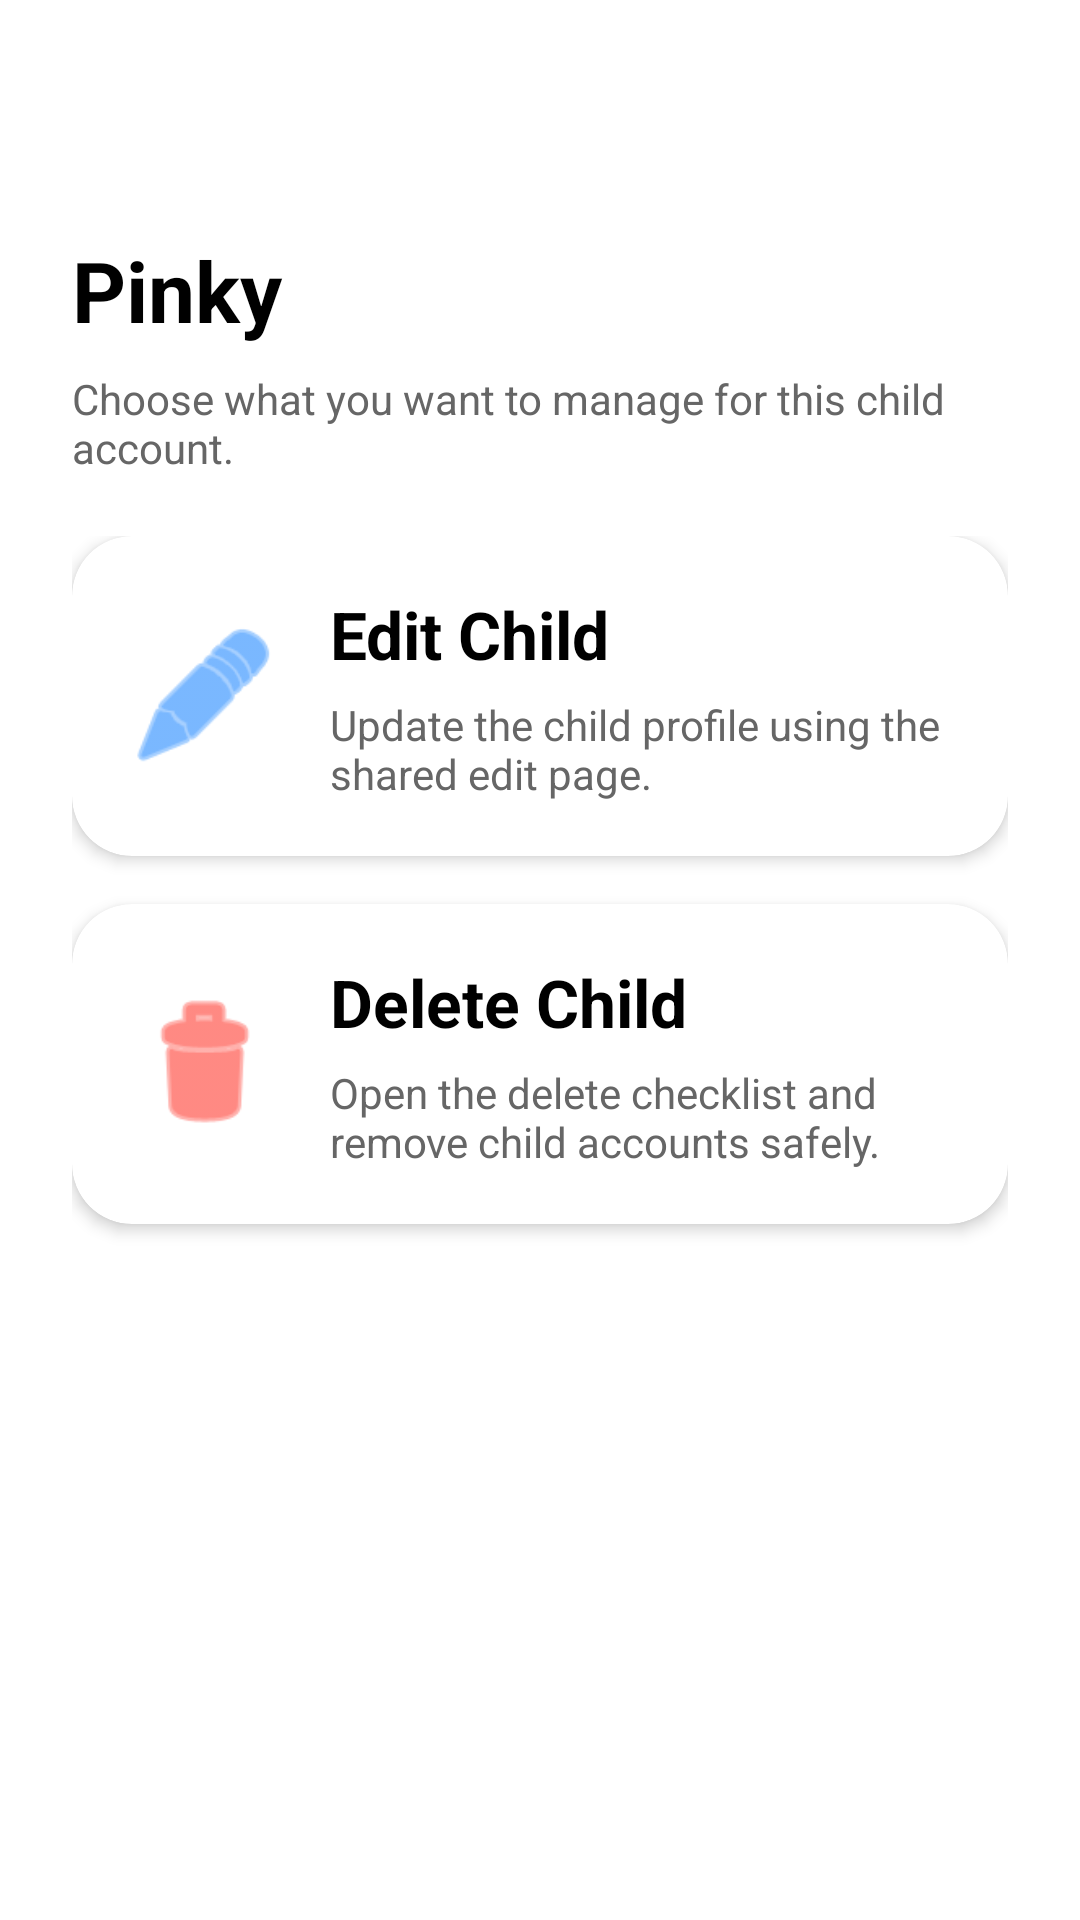

Here is an Android app screen rendered from its layout file. Give the layout XML and the strings, colors and styles it references.
<!-- AndroidManifest.xml: application theme Theme.MyNyamanApp -->
<!-- res/layout/activity_child_account_actions.xml -->
<?xml version="1.0" encoding="utf-8"?>
<androidx.constraintlayout.widget.ConstraintLayout xmlns:android="http://schemas.android.com/apk/res/android"
    xmlns:app="http://schemas.android.com/apk/res-auto"
    android:layout_width="match_parent"
    android:layout_height="match_parent"
    android:background="#FFFFFF">

    <ImageView
        android:id="@+id/btnBack"
        android:layout_width="30dp"
        android:layout_height="30dp"
        android:layout_marginStart="24dp"
        android:layout_marginTop="24dp"
        android:background="?attr/selectableItemBackgroundBorderless"
        android:src="@drawable/back"
        app:layout_constraintStart_toStartOf="parent"
        app:layout_constraintTop_toTopOf="parent"
        app:tint="#2188FF" />

    <TextView
        android:id="@+id/tvChildName"
        android:layout_width="0dp"
        android:layout_height="wrap_content"
        android:layout_marginStart="24dp"
        android:layout_marginTop="24dp"
        android:layout_marginEnd="24dp"
        android:text="Pinky"
        android:textColor="#000000"
        android:textSize="28sp"
        android:textStyle="bold"
        app:layout_constraintEnd_toEndOf="parent"
        app:layout_constraintStart_toStartOf="parent"
        app:layout_constraintTop_toBottomOf="@id/btnBack" />

    <TextView
        android:id="@+id/tvActionTitle"
        android:layout_width="0dp"
        android:layout_height="wrap_content"
        android:layout_marginStart="24dp"
        android:layout_marginTop="8dp"
        android:layout_marginEnd="24dp"
        android:text="Choose what you want to manage for this child account."
        android:textColor="#666666"
        android:textSize="14sp"
        app:layout_constraintEnd_toEndOf="parent"
        app:layout_constraintStart_toStartOf="parent"
        app:layout_constraintTop_toBottomOf="@id/tvChildName" />

    <LinearLayout
        android:layout_width="0dp"
        android:layout_height="0dp"
        android:layout_marginStart="24dp"
        android:layout_marginTop="20dp"
        android:layout_marginEnd="24dp"
        android:layout_marginBottom="24dp"
        android:orientation="vertical"
        app:layout_constraintBottom_toBottomOf="parent"
        app:layout_constraintEnd_toEndOf="parent"
        app:layout_constraintStart_toStartOf="parent"
        app:layout_constraintTop_toBottomOf="@id/tvActionTitle">

        <androidx.cardview.widget.CardView
            android:id="@+id/cardEditChild"
            android:layout_width="match_parent"
            android:layout_height="wrap_content"
            app:cardBackgroundColor="#FFFFFF"
            app:cardCornerRadius="20dp"
            app:cardElevation="3dp">

            <LinearLayout
                android:layout_width="match_parent"
                android:layout_height="wrap_content"
                android:gravity="center_vertical"
                android:orientation="horizontal"
                android:padding="18dp">

                <ImageView
                    android:layout_width="52dp"
                    android:layout_height="52dp"
                    android:src="@android:drawable/ic_menu_edit"
                    app:tint="#2188FF" />

                <LinearLayout
                    android:layout_width="0dp"
                    android:layout_height="wrap_content"
                    android:layout_marginStart="16dp"
                    android:layout_weight="1"
                    android:orientation="vertical">

                    <TextView
                        android:layout_width="wrap_content"
                        android:layout_height="wrap_content"
                        android:text="Edit Child"
                        android:textColor="#000000"
                        android:textSize="22sp"
                        android:textStyle="bold" />

                    <TextView
                        android:layout_width="wrap_content"
                        android:layout_height="wrap_content"
                        android:layout_marginTop="6dp"
                        android:text="Update the child profile using the shared edit page."
                        android:textColor="#666666"
                        android:textSize="14sp" />
                </LinearLayout>
            </LinearLayout>
        </androidx.cardview.widget.CardView>

        <androidx.cardview.widget.CardView
            android:id="@+id/cardDeleteChild"
            android:layout_width="match_parent"
            android:layout_height="wrap_content"
            android:layout_marginTop="16dp"
            app:cardBackgroundColor="#FFFFFF"
            app:cardCornerRadius="20dp"
            app:cardElevation="3dp">

            <LinearLayout
                android:layout_width="match_parent"
                android:layout_height="wrap_content"
                android:gravity="center_vertical"
                android:orientation="horizontal"
                android:padding="18dp">

                <ImageView
                    android:layout_width="52dp"
                    android:layout_height="52dp"
                    android:src="@android:drawable/ic_menu_delete"
                    app:tint="#FF3B30" />

                <LinearLayout
                    android:layout_width="0dp"
                    android:layout_height="wrap_content"
                    android:layout_marginStart="16dp"
                    android:layout_weight="1"
                    android:orientation="vertical">

                    <TextView
                        android:layout_width="wrap_content"
                        android:layout_height="wrap_content"
                        android:text="Delete Child"
                        android:textColor="#000000"
                        android:textSize="22sp"
                        android:textStyle="bold" />

                    <TextView
                        android:layout_width="wrap_content"
                        android:layout_height="wrap_content"
                        android:layout_marginTop="6dp"
                        android:text="Open the delete checklist and remove child accounts safely."
                        android:textColor="#666666"
                        android:textSize="14sp" />
                </LinearLayout>
            </LinearLayout>
        </androidx.cardview.widget.CardView>
    </LinearLayout>

</androidx.constraintlayout.widget.ConstraintLayout>
<!-- resources referenced by this layout -->
<resources>
  <style name="Theme.MyNyamanApp" parent="Theme.AppCompat.DayNight.NoActionBar">
          <item name="colorPrimary">@color/purple_500</item>
          <item name="android:windowLightStatusBar">true</item>
          <item name="android:statusBarColor">@android:color/transparent</item>
          <item name="android:fitsSystemWindows">true</item>
      </style>
  <!-- not gathered from this repository: default colours our renderer supplied (Android Studio template values) -->
  <color name="purple_500">#FF6200EE</color>
</resources>
